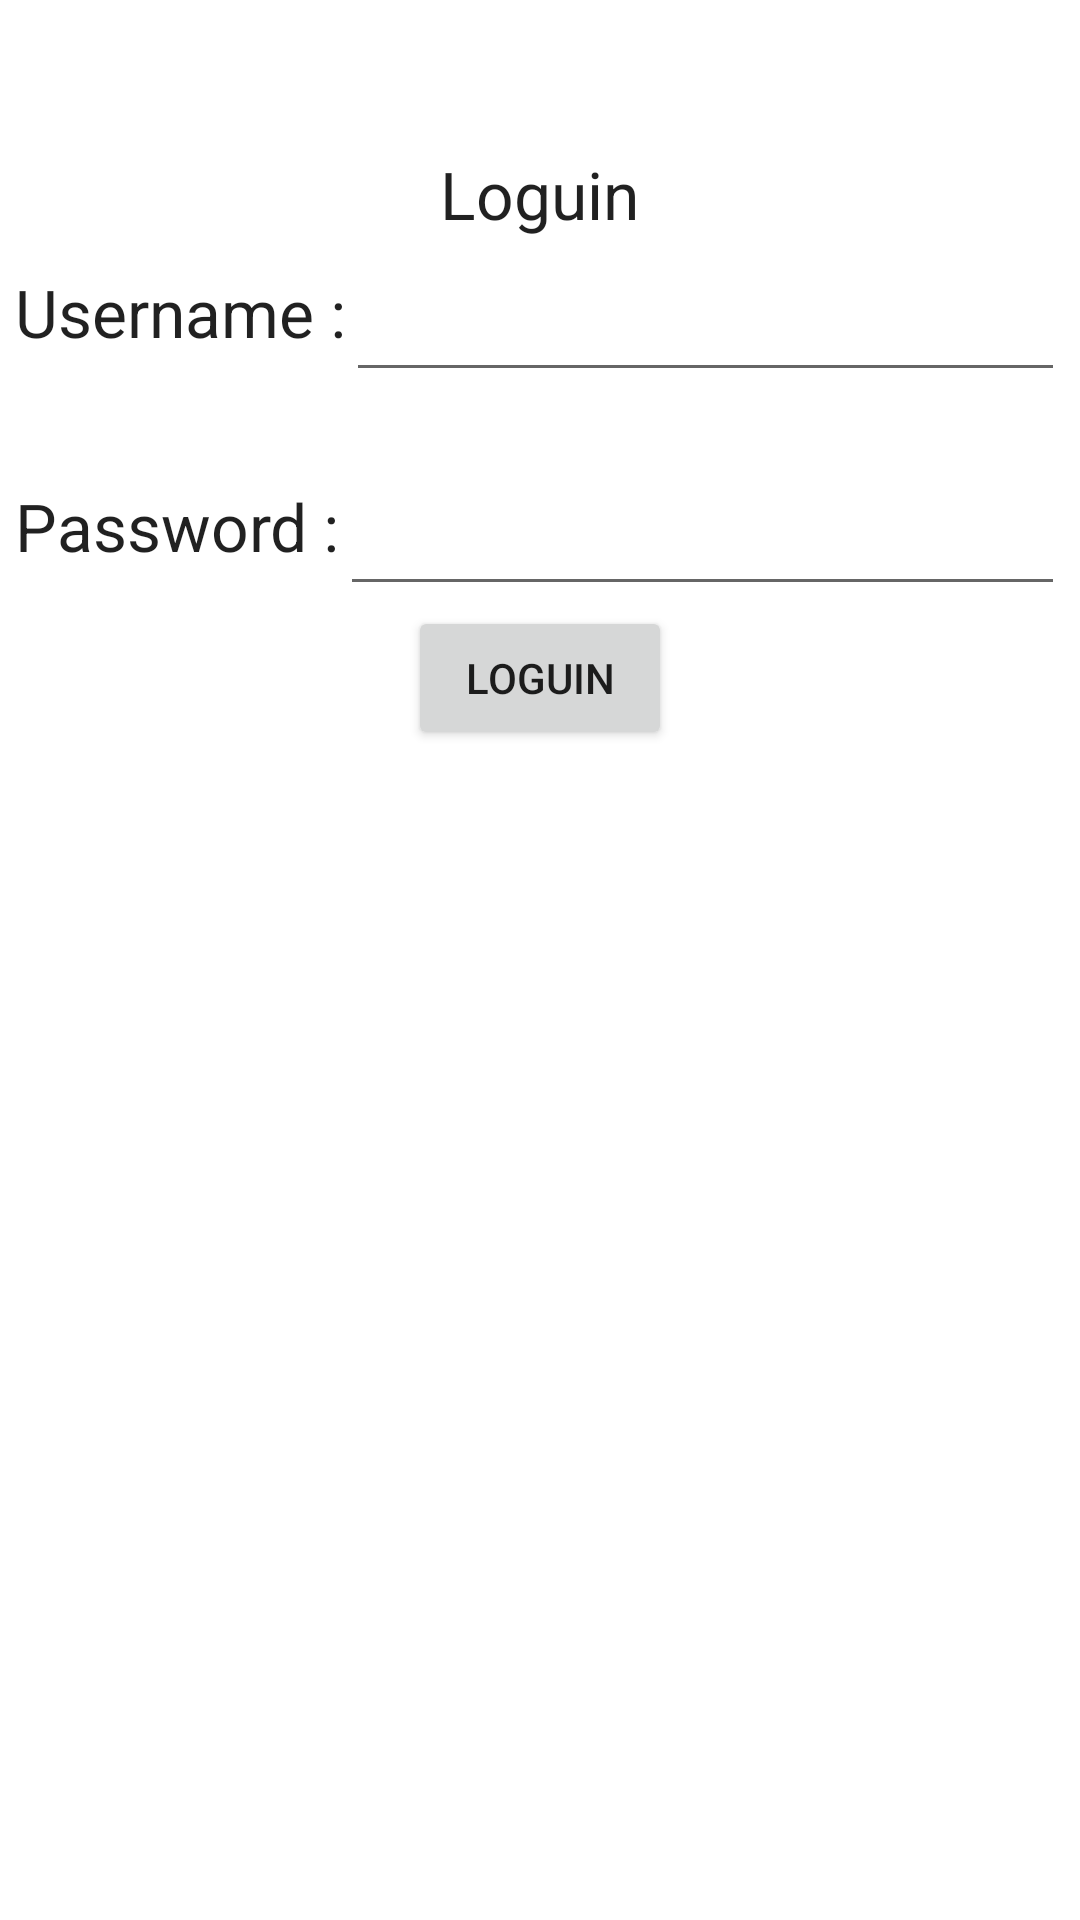

Write the Android layout XML for this screen, with the resource values it uses.
<!-- AndroidManifest.xml: application theme Theme.TP03DevDeInterfaces -->
<!-- res/layout/activity_relative_layout_application.xml -->
<?xml version="1.0" encoding="utf-8"?>
<androidx.constraintlayout.widget.ConstraintLayout xmlns:android="http://schemas.android.com/apk/res/android"
    xmlns:app="http://schemas.android.com/apk/res-auto"
    xmlns:tools="http://schemas.android.com/tools"
    android:layout_width="match_parent"
    android:layout_height="match_parent"
    tools:context=".RelativeLayoutApplication">

    <RelativeLayout
        android:layout_width="fill_parent"
        android:layout_height="wrap_content"
        tools:ignore="MissingConstraints"
        android:paddingTop="50dp"
        android:paddingBottom="50dp"
        android:paddingRight="5dp"
        android:paddingLeft="5dp">


        <TextView
            android:id="@+id/txtLoguin"
            android:layout_width="wrap_content"
            android:layout_height="wrap_content"
            android:layout_centerHorizontal="true"
            android:paddingBottom="10dp"
            android:text="Loguin"
            android:textAppearance="?android:attr/textAppearanceLarge" />

        <TextView
            android:id="@+id/txtUserName"
            android:layout_width="wrap_content"
            android:layout_height="wrap_content"
            android:layout_below="@id/txtLoguin"
            android:text="Username :"
            android:textAppearance="?android:attr/textAppearanceLarge" />

        <EditText
            android:id="@+id/edtUsername"
            android:layout_width="wrap_content"
            android:layout_height="wrap_content"
            android:layout_alignTop="@id/txtUserName"
            android:layout_alignParentRight="true"
            android:layout_toRightOf="@id/txtUserName" />

        <TextView
            android:id="@+id/txtPassword"
            android:layout_width="wrap_content"
            android:layout_height="wrap_content"
            android:layout_below="@id/edtUsername"
            android:layout_marginTop="30dp"
            android:text="Password :"
            android:textAppearance="?android:attr/textAppearanceLarge" />

        <EditText
            android:id="@+id/edtPassword"
            android:layout_width="wrap_content"
            android:layout_height="wrap_content"
            android:layout_alignTop="@id/txtPassword"
            android:layout_alignParentRight="true"
            android:layout_toRightOf="@id/txtPassword"
            android:inputType="textPassword" />

        <Button
            android:id="@+id/btnLoguin"
            android:layout_width="wrap_content"
            android:layout_height="wrap_content"
            android:layout_below="@id/edtPassword"
            android:layout_centerInParent="true"
            android:text="Loguin"/>


    </RelativeLayout>

</androidx.constraintlayout.widget.ConstraintLayout>
<!-- resources referenced by this layout -->
<resources>
  <style name="Theme.TP03DevDeInterfaces" parent="Theme.MaterialComponents.DayNight.DarkActionBar">
          
          <item name="colorPrimary">@color/purple_500</item>
          <item name="colorPrimaryVariant">@color/purple_700</item>
          <item name="colorOnPrimary">@color/white</item>
          
          <item name="colorSecondary">@color/teal_200</item>
          <item name="colorSecondaryVariant">@color/teal_700</item>
          <item name="colorOnSecondary">@color/black</item>
          
          <item name="android:statusBarColor" tools:targetApi="l">?attr/colorPrimaryVariant</item>
          
      </style>
  <color name="purple_500">#738273</color>
  <color name="purple_700">#738273</color>
  <color name="white">#FFFFFFFF</color>
  <color name="teal_200">#738273</color>
  <color name="teal_700">#738273</color>
  <color name="black">#000000</color>
</resources>
